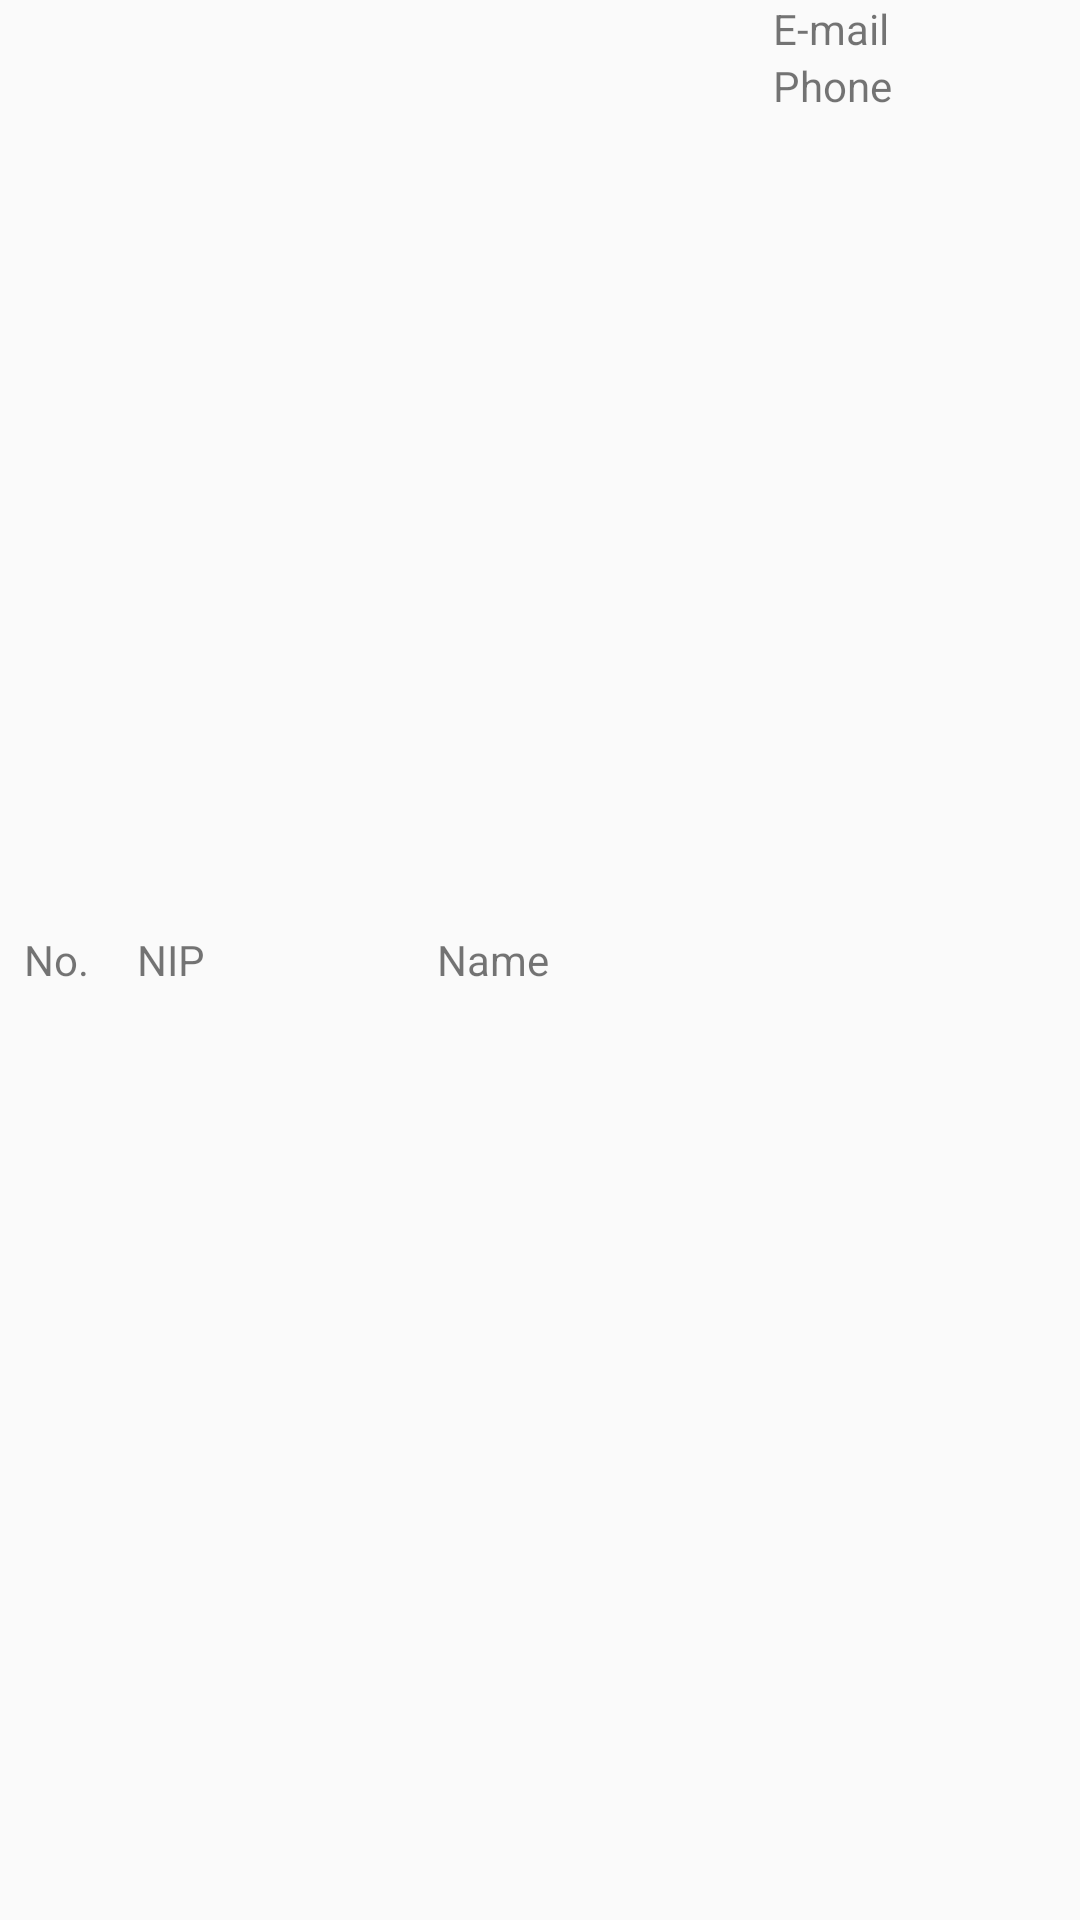

Android layout source for this screen:
<!-- AndroidManifest.xml: application theme AppTheme -->
<!-- res/layout/teacher_instance.xml -->
<?xml version="1.0" encoding="utf-8"?>
<LinearLayout xmlns:android="http://schemas.android.com/apk/res/android"
    android:orientation="horizontal"
    android:layout_width="match_parent"
    android:layout_height="wrap_content">

    <TextView
        android:layout_width="wrap_content"
        android:layout_height="match_parent"
        android:text="No."
        android:id="@+id/teacher_id"
        android:gravity="center_vertical"
        android:padding="8dp"
        />

    <TextView
        android:layout_width="100dp"
        android:layout_height="match_parent"
        android:text="NIP"
        android:id="@+id/teacher_nip"
        android:padding="8dp"
        android:gravity="center_vertical"
        />

    <TextView
        android:layout_width="120dp"
        android:layout_height="match_parent"
        android:text="Name"
        android:gravity="center_vertical"
        android:padding="8dp"
        android:id="@+id/teacher_name"/>

    <RelativeLayout
        android:layout_width="match_parent"
        android:layout_height="match_parent">
        <TextView
            android:layout_width="match_parent"
            android:layout_height="wrap_content"
            android:text="E-mail"
            android:layout_alignParentTop="true"
            android:layout_alignParentLeft="true"
            android:id="@+id/teacher_email"
            />
        <TextView
            android:layout_width="match_parent"
            android:layout_height="wrap_content"
            android:text="Phone"
            android:layout_below="@id/teacher_email"
            android:id="@+id/teacher_phone"
            />
    </RelativeLayout>

</LinearLayout>
<!-- resources referenced by this layout -->
<resources>
  <style name="AppTheme" parent="Theme.AppCompat.Light.DarkActionBar">
          
          <item name="colorPrimary">@color/colorPrimary</item>
          <item name="colorPrimaryDark">@color/colorPrimaryDark</item>
          <item name="colorAccent">@color/colorAccent</item>
      </style>
  <color name="colorPrimary">#3F51B5</color>
  <color name="colorPrimaryDark">#303F9F</color>
  <color name="colorAccent">#ff4081</color>
</resources>
